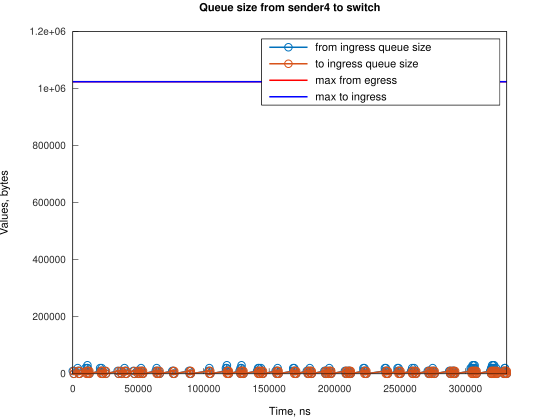

The table this chart was drawn from, first rows:
Time, from_ingress_queue_size, to_ingress_queue_size
0, 10000, nan
745.1, 0, 10000
749.1, 0, 0
3728, 10000, 0
3729, 20000, 0
4474, 10000, 10000
4478, 10000, 0
5219, 0, 10000
5223, 0, 0
9688, 10000, 0
9689, 20000, 0
10433, 10000, 10000
10438, 10000, 0
11177, 20000, 0
11178, 20000, 10000
11182, 20000, 0
11923, 10000, 10000
11927, 10000, 0
12668, 0, 10000
12672, 0, 0
20864, 10000, 0
20865, 20000, 0
21609, 10000, 10000
21614, 10000, 0
22028, 20000, 0
22354, 10000, 10000
22359, 10000, 0
23099, 0, 10000
23103, 0, 0
24592, 10000, 0
25337, 0, 10000
25343, 0, 0
34279, 10000, 0
35024, 0, 10000
35028, 0, 0
36510, 10000, 0
37255, 0, 10000
37260, 0, 0
39494, 10000, 0
39495, 20000, 0
40239, 10000, 10000
40244, 10000, 0
40984, 0, 10000
40988, 0, 0
46196, 10000, 0
46941, 0, 10000
46944, 0, 0
49179, 10000, 0
49924, 0, 10000
49928, 0, 0
50665, 10000, 0
51410, 0, 10000
51413, 0, 0
52160, 10000, 0
52161, 20000, 0
52905, 10000, 10000
52910, 10000, 0
53650, 0, 10000
53654, 0, 0
63336, 10000, 0
... 228 more rows
